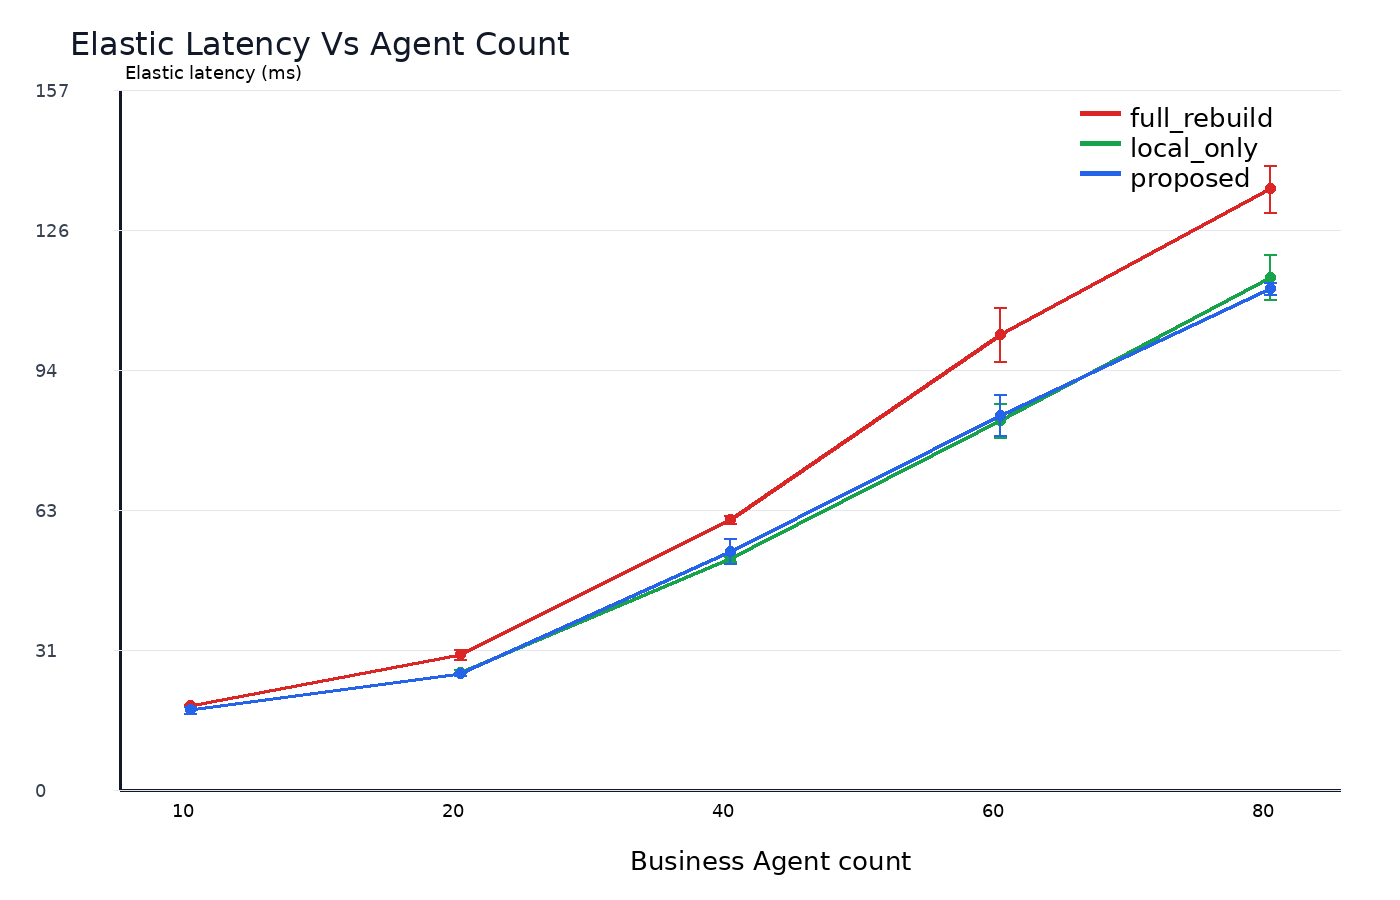

The file beside this chart, header and first rows:
x, method, mean, ci95, sample_count, success_rate
10, full_rebuild, 19.01, 0.275, 30, 1.0
10, proposed, 18.02, 0.7349, 30, 1.0
20, full_rebuild, 30.45, 1.088, 30, 1.0
20, local_only, 26.41, 0.6945, 12, 0.4
20, proposed, 26.15, 0.3541, 30, 1.0
40, full_rebuild, 60.82, 0.8449, 30, 1.0
40, local_only, 52, 0.5622, 24, 0.8
40, proposed, 53.68, 2.726, 30, 1.0
60, full_rebuild, 102.3, 6.171, 30, 1.0
60, local_only, 83.02, 3.731, 28, 0.9333
60, proposed, 84.21, 4.66, 30, 1.0
80, full_rebuild, 135.1, 5.355, 30, 1.0
80, local_only, 115.2, 5.152, 28, 0.9333
80, proposed, 112.6, 1.362, 30, 1.0
